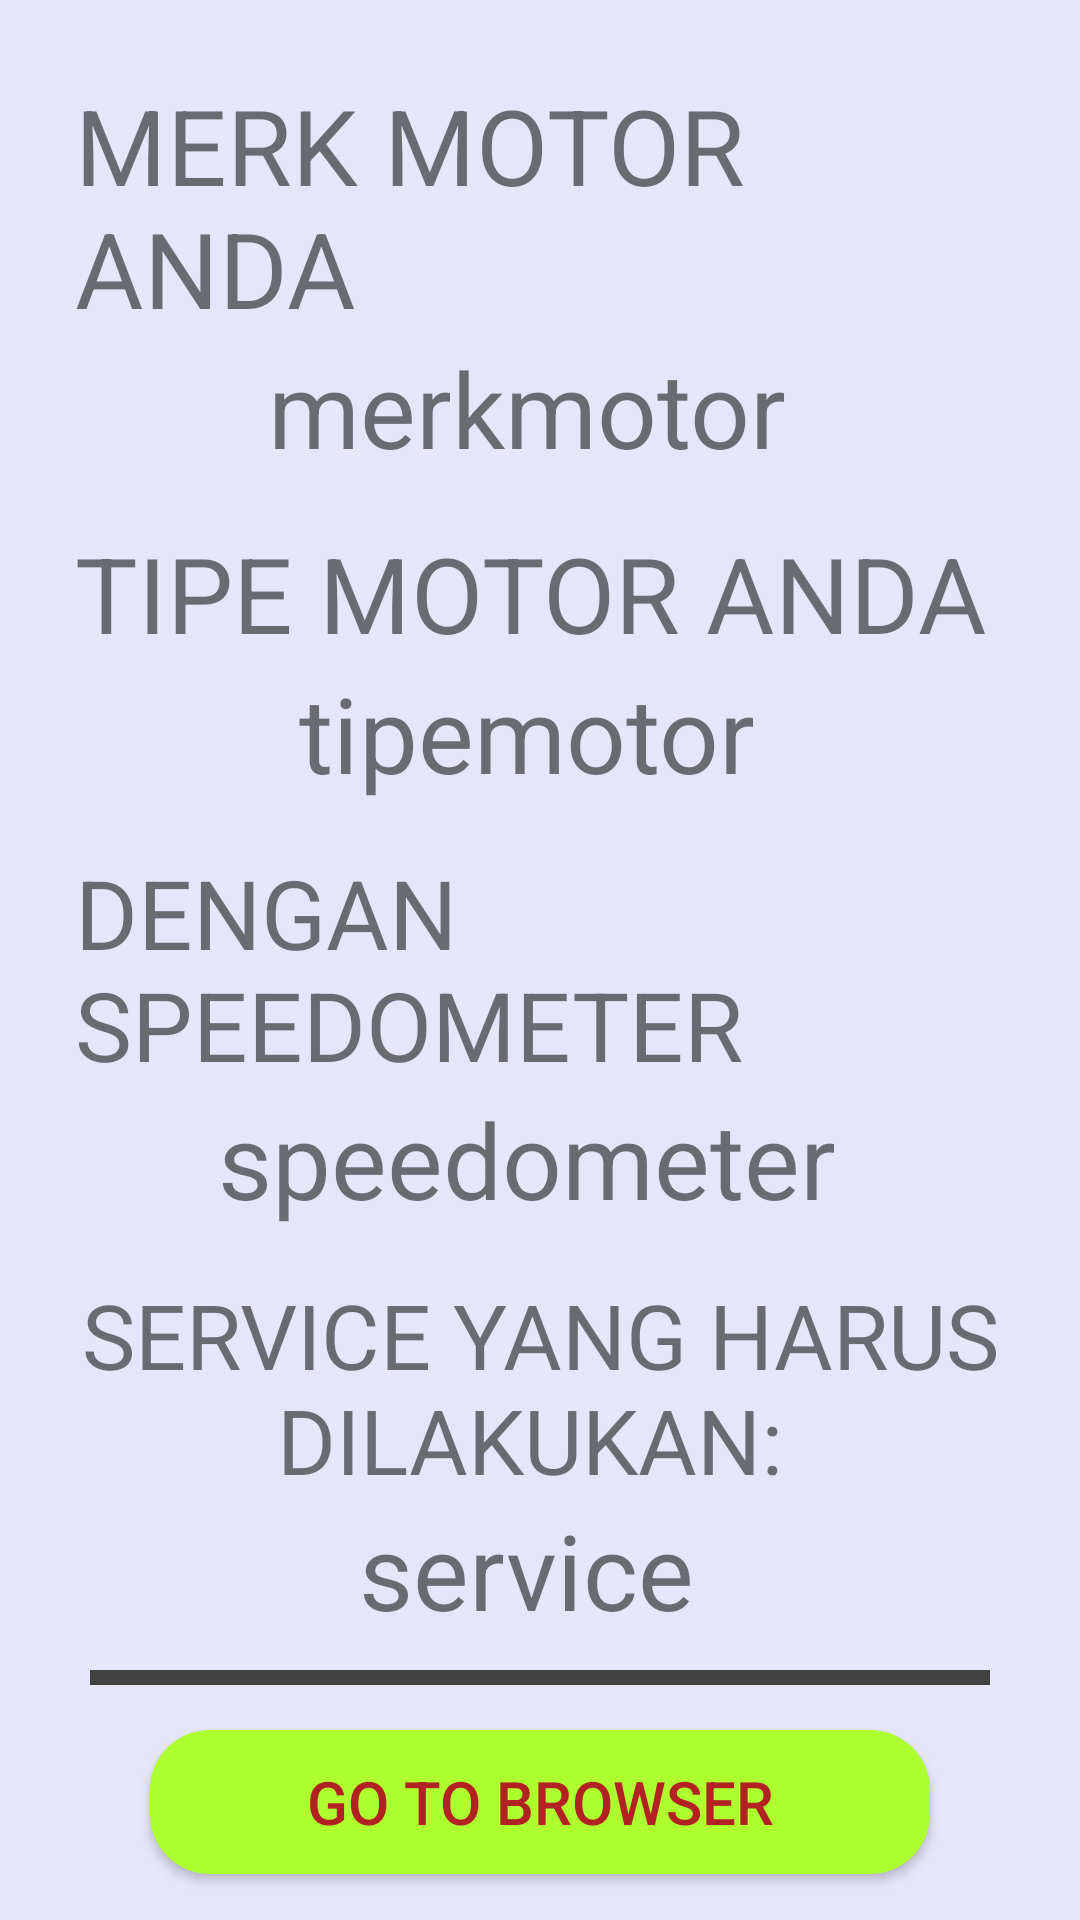

Layout XML and referenced resources for this Android screen:
<!-- AndroidManifest.xml: application theme Theme.MotoMaintenance -->
<!-- res/layout/activity_item_selected.xml -->
<?xml version="1.0" encoding="utf-8"?>
<LinearLayout
    xmlns:android="http://schemas.android.com/apk/res/android"
    xmlns:app="http://schemas.android.com/apk/res-auto"
    xmlns:tools="http://schemas.android.com/tools"
    android:layout_width="match_parent"
    android:layout_height="match_parent"
    android:orientation="vertical"
    android:background="#E6E6FA"
    tools:context=".Item_Selected">

    <TextView
        android:layout_width="wrap_content"
        android:layout_height="wrap_content"
        android:text="MERK MOTOR ANDA "
        android:textSize="35dp"
        android:layout_gravity="center"
        android:layout_marginTop="25dp"
        android:layout_marginLeft="25dp"
        android:layout_marginRight="25dp"
        />

    <TextView
        android:id="@+id/merkmotor"
        android:layout_width="wrap_content"
        android:layout_height="wrap_content"
        android:layout_gravity="center"
        android:layout_marginLeft="25dp"
        android:layout_marginRight="25dp"
        android:text="merkmotor "
        android:textSize="35dp"/>

    <TextView
        android:layout_width="wrap_content"
        android:layout_height="wrap_content"
        android:text="TIPE MOTOR ANDA "
        android:textSize="35dp"
        android:layout_gravity="center"
        android:layout_marginTop="15dp"
        android:layout_marginLeft="25dp"
        android:layout_marginRight="25dp"
        />

    <TextView
        android:id="@+id/tipemotor"
        android:layout_width="wrap_content"
        android:layout_height="wrap_content"
        android:layout_gravity="center"
        android:layout_marginLeft="25dp"
        android:layout_marginRight="25dp"
        android:text="tipemotor "
        android:textSize="35dp" />

    <TextView
        android:layout_width="wrap_content"
        android:layout_height="wrap_content"
        android:text="DENGAN SPEEDOMETER "
        android:textSize="32dp"
        android:layout_gravity="center"
        android:layout_marginTop="15dp"
        android:layout_marginLeft="25dp"
        android:layout_marginRight="25dp"
        />

    <TextView
        android:id="@+id/isispeedometer"
        android:layout_width="wrap_content"
        android:layout_height="wrap_content"
        android:text="speedometer "
        android:textSize="35dp"
        android:layout_gravity="center"
        android:layout_marginLeft="25dp"
        android:layout_marginRight="25dp"
        />

    <TextView
        android:layout_width="wrap_content"
        android:layout_height="wrap_content"
        android:text="SERVICE YANG HARUS DILAKUKAN: "
        android:textAlignment="center"
        android:textSize="30dp"
        android:layout_gravity="center"
        android:layout_marginTop="15dp"
        android:layout_marginLeft="25dp"
        android:layout_marginRight="25dp"
        />

    <TextView
        android:id="@+id/isiservice"
        android:layout_width="wrap_content"
        android:layout_height="wrap_content"
        android:text="service "
        android:textAlignment="center"
        android:textSize="35dp"
        android:layout_gravity="center"
        android:layout_marginLeft="25dp"
        android:layout_marginRight="25dp"
        />


    <LinearLayout
        android:layout_width="match_parent"
        android:layout_height="5dp"
        android:layout_marginTop="10dp"
        android:layout_marginLeft="30dp"
        android:layout_marginRight="30dp"
        android:background="@color/cardview_dark_background">


    </LinearLayout>

    <Button
        android:id="@+id/Browser"
        android:layout_width="match_parent"
        android:layout_height="wrap_content"
        android:background="@drawable/btn_bgrn"
        android:text="Go To Browser"
        android:textColor="#B22222"
        android:textSize="20dp"
        android:layout_marginTop="15dp"
        android:layout_marginLeft="50dp"
        android:layout_marginRight="50dp"/>

</LinearLayout>
<!-- resources referenced by this layout -->
<resources>
  <!-- drawable btn_bgrn (drawable) -->
  <?xml version="1.0" encoding="utf-8"?>
  <shape android:shape="rectangle" xmlns:android="http://schemas.android.com/apk/res/android">
      <solid android:color="#ADFF2F"/>
      <corners android:radius="20dp"/>
  
  </shape>
  <style name="Theme.MotoMaintenance" parent="Theme.AppCompat.Light.NoActionBar">
          
          <item name="colorPrimary">@color/purple_500</item>
          <item name="colorPrimaryVariant">@color/purple_700</item>
          <item name="colorOnPrimary">@color/white</item>
          
          <item name="colorSecondary">@color/teal_200</item>
          <item name="colorSecondaryVariant">@color/teal_700</item>
          <item name="colorOnSecondary">@color/black</item>
          
          <item name="android:statusBarColor" tools:targetApi="l">?attr/colorPrimaryVariant</item>
          
      </style>
  <!-- not gathered from this repository: default colours our renderer supplied (Android Studio template values) -->
  <color name="purple_500">#FF6200EE</color>
  <color name="purple_700">#FF3700B3</color>
  <color name="teal_200">#FF03DAC5</color>
  <color name="teal_700">#FF018786</color>
  <color name="black">#FF000000</color>
  <color name="white">#FFFFFFFF</color>
</resources>
